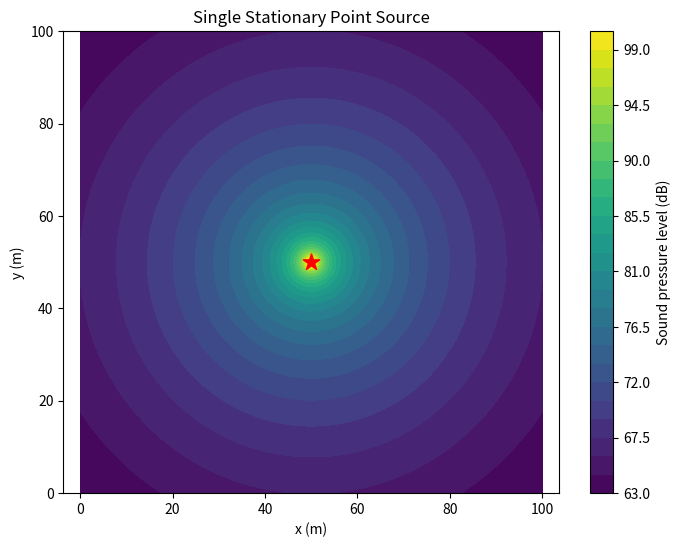

The matplotlib source for this figure:
import numpy as np
import matplotlib.pyplot as plt

# Define the spatial domain
x_min, x_max = 0, 100
y_min, y_max = 0, 100
N = 201

x = np.linspace(x_min, x_max, N)
y = np.linspace(y_min, y_max, N)
X, Y = np.meshgrid(x, y)

# Define the stationary sound source position
source_x = 50
source_y = 50

# Sound level at the reference distance 
L_ref = 100  # dB
r_ref = 1    # m (1m radius of sound source produces reference sound level)

# Calculate distance from the source at every grid point
distance = np.sqrt((X - source_x)**2 + (Y - source_y)**2)

# Avoid the singularity at the source
distance = np.maximum(distance, r_ref)

# Calculate the sound pressure level
sound_level = L_ref - 20 * np.log10(distance / r_ref)

sound_maps = sound_level[np.newaxis, :, :]

source_x_positions = np.array([source_x])
source_y = np.array([source_y])

# Plot the reference sound map
plt.figure(figsize=(8, 6))
plt.contourf(X, Y, sound_level, levels=30)
plt.colorbar(label="Sound pressure level (dB)")

plt.scatter(source_x, source_y, color="red", marker="*", s=150)
plt.xlabel("x (m)")
plt.ylabel("y (m)")
plt.title("Single Stationary Point Source")
plt.axis("equal")
# plt.tight_layout()
# plt.show()
